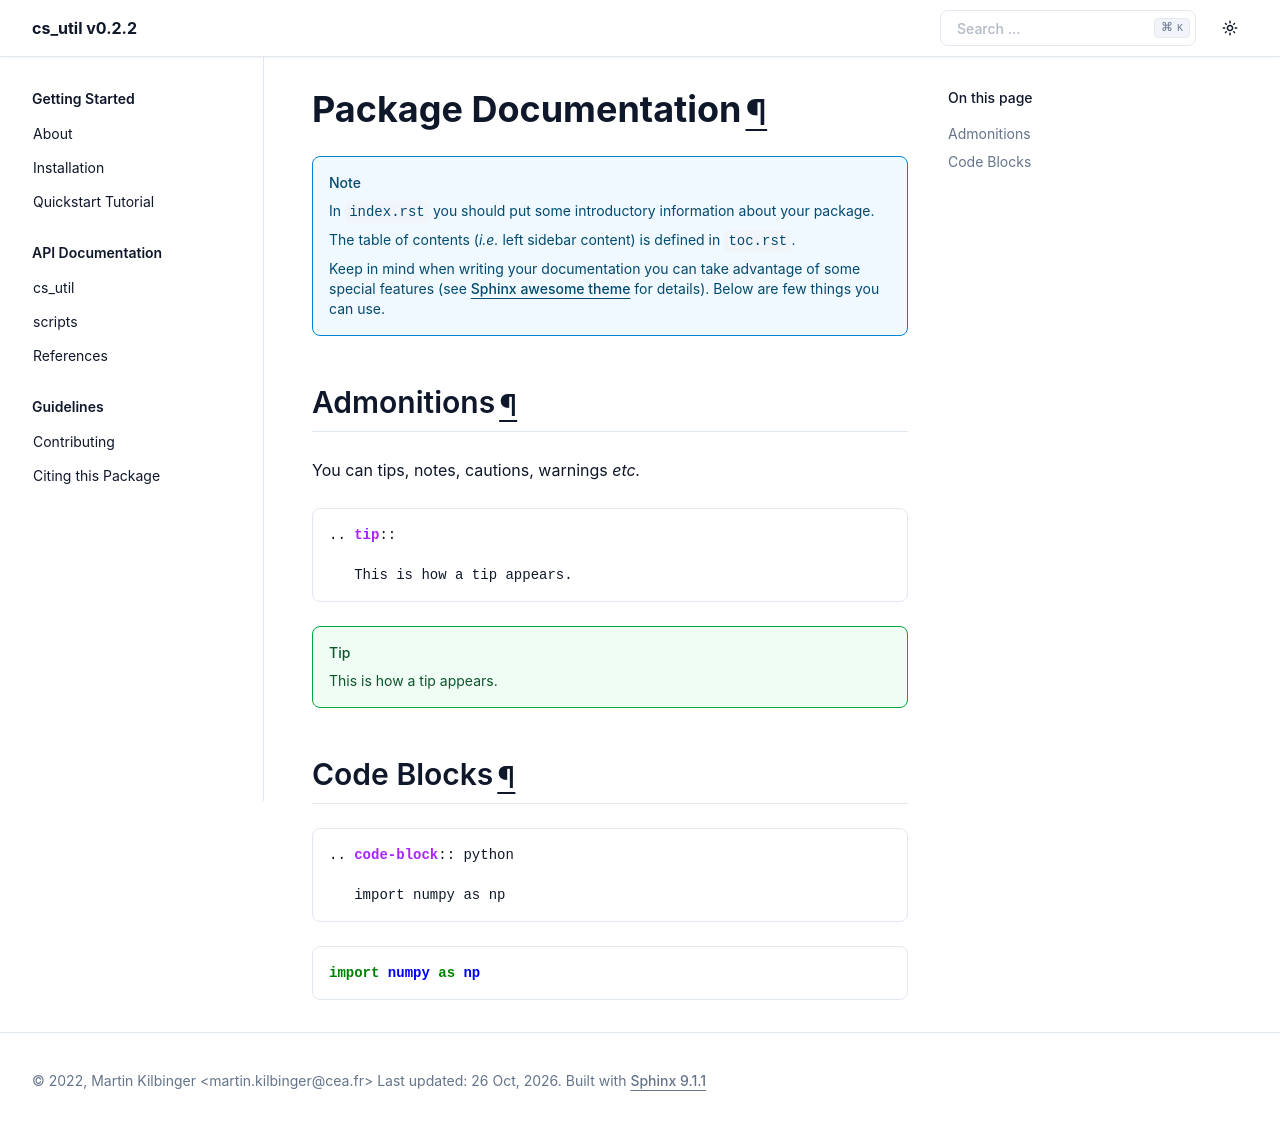

repository: CosmoStat/cs_util · page: index.html · generator: sphinx

Package Documentation
=====================

.. Include table of contents
.. include:: toc.rst

.. note::

  In ``index.rst`` you should put some introductory information about your
  package.

  The table of contents (*i.e.* left sidebar content) is defined in
  ``toc.rst``.

  Keep in mind when writing your documentation you can take advantage of some
  special features (see `Sphinx awesome theme <https://sphinxawesome.xyz/>`_
  for details). Below are few things you can use.

Admonitions
-----------

You can tips, notes, cautions, warnings *etc.*

.. code-block:: rst

   .. tip::

      This is how a tip appears.

.. tip::

   This is how a tip appears.

Code Blocks
-----------

.. code-block:: rst

   .. code-block:: python

      import numpy as np

.. code-block:: python

   import numpy as np
